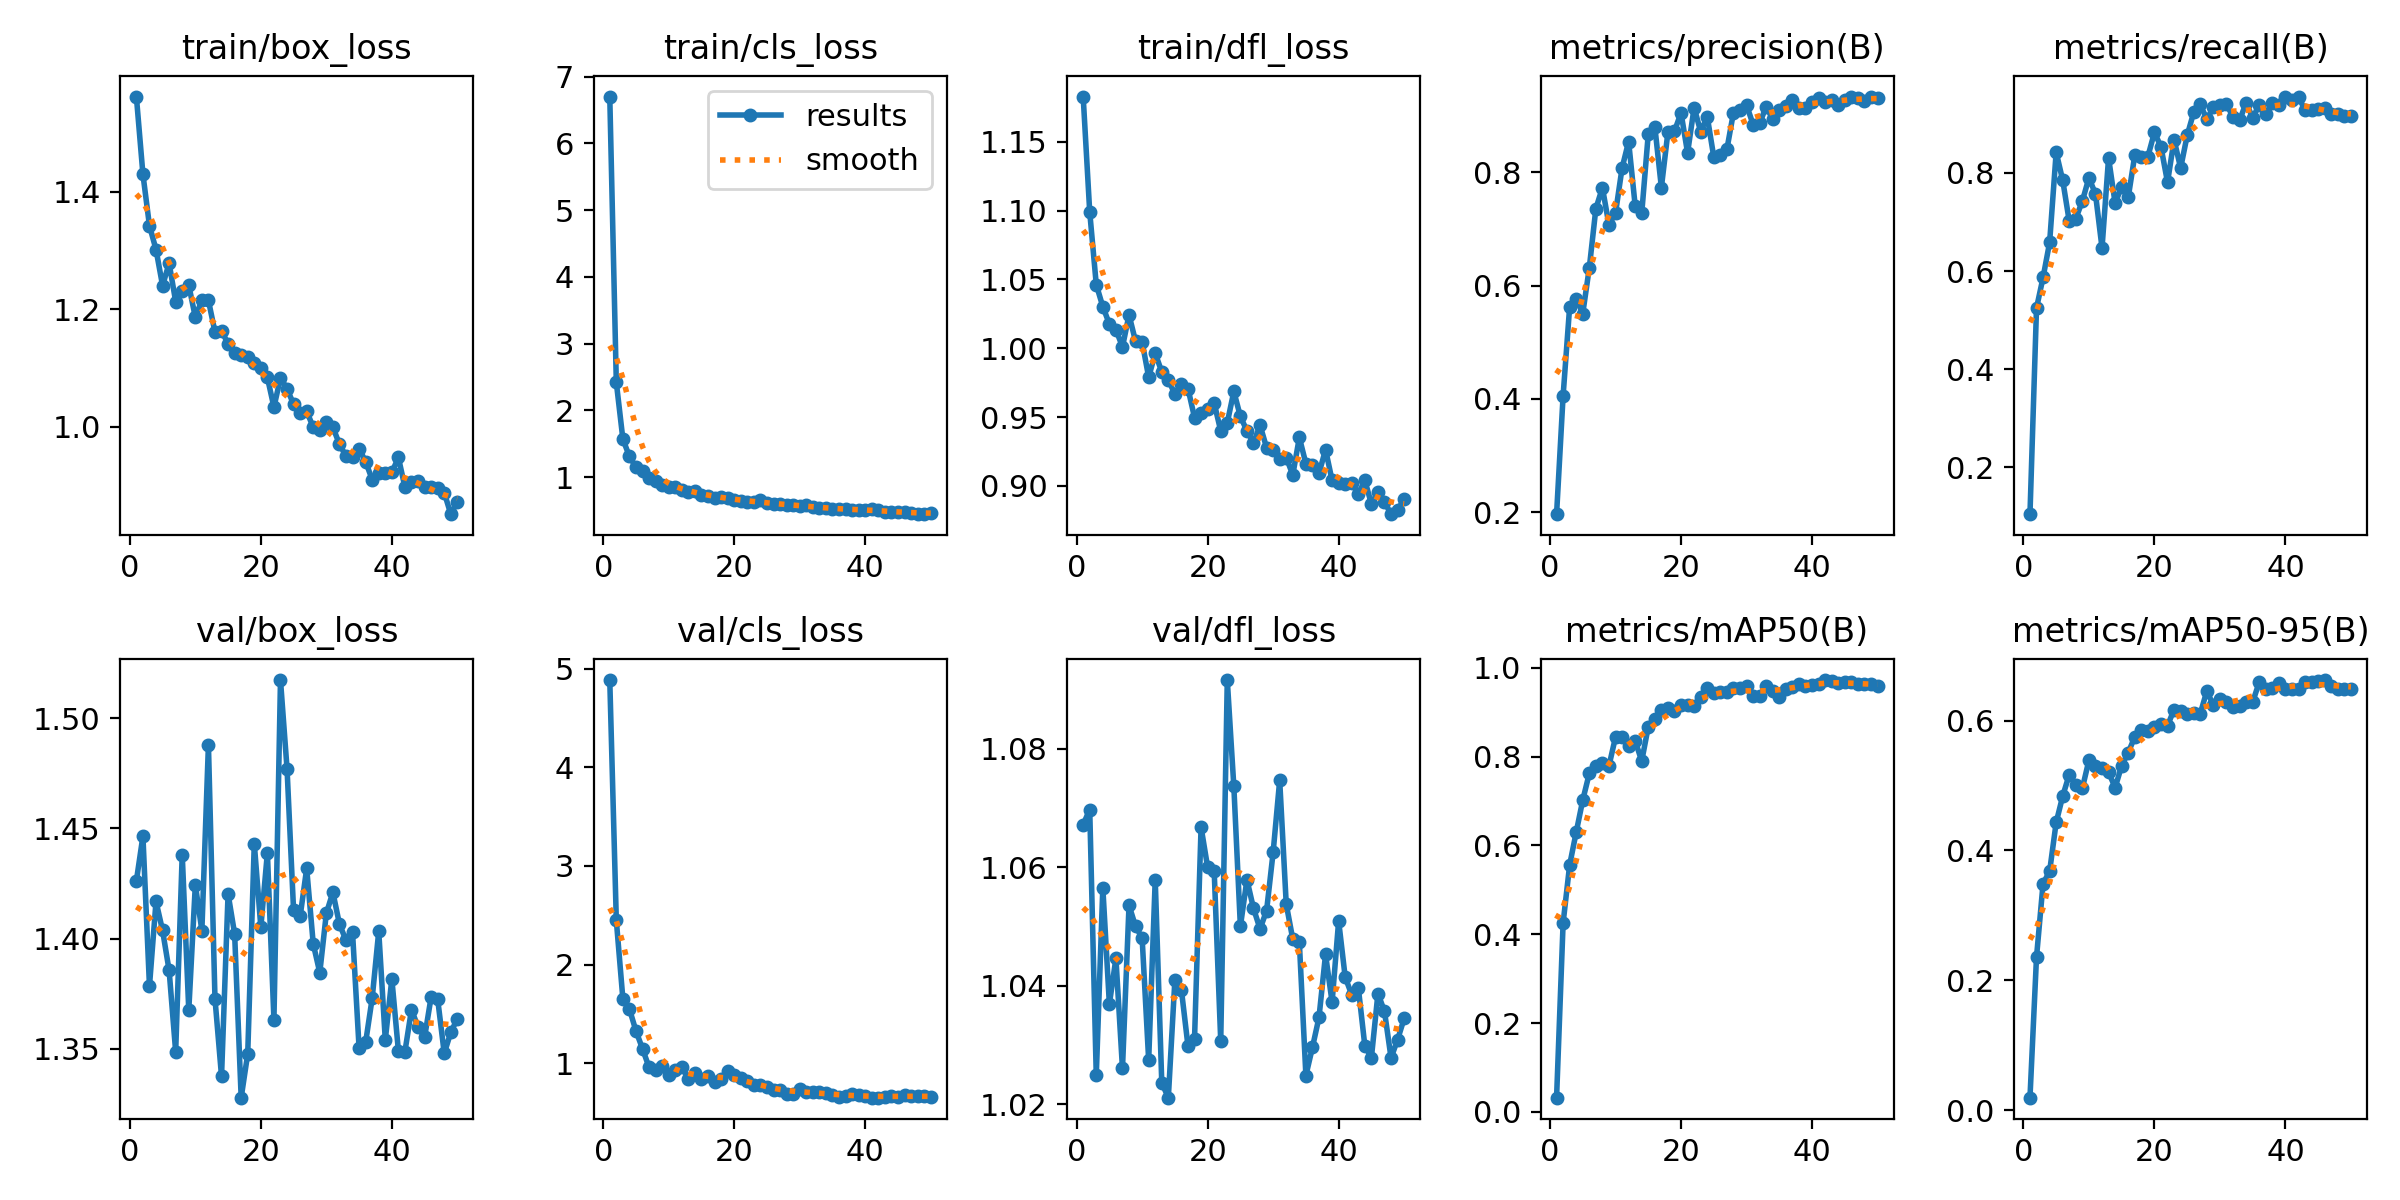

Data behind this chart, as committed beside it:
epoch, time, train/box_loss, train/cls_loss, train/dfl_loss, metrics/precision(B), metrics/recall(B), metrics/mAP50(B), metrics/mAP50-95(B), val/box_loss, val/cls_loss, val/dfl_loss, lr/pg0, lr/pg1, lr/pg2
1, 5.369, 1.563, 6.702, 1.183, 0.1964, 0.1047, 0.03222, 0.01916, 1.426, 4.884, 1.067, 7.272e-05, 7.272e-05, 7.272e-05
2, 8.684, 1.43, 2.419, 1.099, 0.4059, 0.5247, 0.4257, 0.2358, 1.446, 2.449, 1.07, 0.0001515, 0.0001515, 0.0001515
3, 11.98, 1.342, 1.572, 1.046, 0.5631, 0.5869, 0.5563, 0.349, 1.379, 1.654, 1.025, 0.000227, 0.000227, 0.000227
4, 15.34, 1.302, 1.31, 1.03, 0.5764, 0.6583, 0.63, 0.3679, 1.417, 1.551, 1.057, 0.0002993, 0.0002993, 0.0002993
5, 18.71, 1.24, 1.151, 1.018, 0.5508, 0.8419, 0.7023, 0.4431, 1.404, 1.328, 1.037, 0.0003683, 0.0003683, 0.0003683
6, 22.03, 1.279, 1.097, 1.014, 0.6317, 0.7847, 0.7625, 0.4838, 1.386, 1.148, 1.045, 0.0004341, 0.0004341, 0.0004341
7, 25.17, 1.213, 0.9843, 1.001, 0.7361, 0.7011, 0.7798, 0.517, 1.349, 0.9592, 1.026, 0.0004966, 0.0004966, 0.0004966
8, 28.34, 1.232, 0.9412, 1.024, 0.773, 0.7069, 0.786, 0.5002, 1.438, 0.9312, 1.054, 0.0005559, 0.0005559, 0.0005559
9, 31.62, 1.241, 0.8808, 1.005, 0.7069, 0.7427, 0.7792, 0.4959, 1.368, 0.9745, 1.05, 0.000612, 0.000612, 0.000612
10, 34.63, 1.187, 0.8547, 1.005, 0.7283, 0.7898, 0.844, 0.5391, 1.424, 0.8823, 1.048, 0.0006648, 0.0006648, 0.0006648
11, 37.72, 1.216, 0.8498, 0.9789, 0.8077, 0.7571, 0.8444, 0.5299, 1.404, 0.9371, 1.027, 0.0007144, 0.0007144, 0.0007144
12, 40.79, 1.215, 0.8149, 0.9963, 0.8544, 0.647, 0.8234, 0.5275, 1.488, 0.964, 1.058, 0.000711, 0.000711, 0.000711
13, 43.84, 1.161, 0.7752, 0.9828, 0.741, 0.8305, 0.8357, 0.5208, 1.373, 0.8443, 1.024, 0.000693, 0.000693, 0.000693
14, 46.84, 1.164, 0.7882, 0.9771, 0.7277, 0.738, 0.7901, 0.4967, 1.338, 0.8995, 1.021, 0.000675, 0.000675, 0.000675
15, 49.92, 1.141, 0.7387, 0.9665, 0.8679, 0.7721, 0.8674, 0.5306, 1.42, 0.8372, 1.041, 0.000657, 0.000657, 0.000657
16, 53.06, 1.125, 0.7177, 0.9741, 0.8809, 0.75, 0.8843, 0.5506, 1.402, 0.8719, 1.039, 0.000639, 0.000639, 0.000639
17, 56.05, 1.123, 0.691, 0.9707, 0.7733, 0.8359, 0.9048, 0.5752, 1.328, 0.8151, 1.03, 0.000621, 0.000621, 0.000621
18, 59.4, 1.118, 0.6973, 0.9496, 0.8712, 0.833, 0.91, 0.5851, 1.348, 0.8403, 1.031, 0.000603, 0.000603, 0.000603
19, 62.49, 1.108, 0.6956, 0.9527, 0.8728, 0.8331, 0.9032, 0.5833, 1.443, 0.9195, 1.067, 0.000585, 0.000585, 0.000585
20, 65.57, 1.1, 0.6623, 0.9559, 0.9051, 0.8825, 0.916, 0.5907, 1.405, 0.8784, 1.06, 0.000567, 0.000567, 0.000567
21, 68.68, 1.084, 0.645, 0.9602, 0.8344, 0.853, 0.9167, 0.5949, 1.439, 0.8469, 1.059, 0.000549, 0.000549, 0.000549
22, 71.69, 1.033, 0.6336, 0.9399, 0.9145, 0.7807, 0.9142, 0.5924, 1.363, 0.8246, 1.031, 0.000531, 0.000531, 0.000531
23, 74.83, 1.083, 0.6223, 0.9458, 0.8718, 0.8675, 0.9335, 0.6171, 1.517, 0.7836, 1.092, 0.000513, 0.000513, 0.000513
24, 77.79, 1.064, 0.6562, 0.9686, 0.8985, 0.8097, 0.9538, 0.6141, 1.477, 0.7782, 1.074, 0.000495, 0.000495, 0.000495
25, 80.72, 1.039, 0.6131, 0.9504, 0.8272, 0.8763, 0.944, 0.6106, 1.413, 0.7566, 1.05, 0.000477, 0.000477, 0.000477
26, 83.6, 1.024, 0.5937, 0.94, 0.8311, 0.9234, 0.9446, 0.6113, 1.41, 0.7323, 1.058, 0.000459, 0.000459, 0.000459
27, 86.91, 1.027, 0.6023, 0.9311, 0.8407, 0.9393, 0.9458, 0.6109, 1.432, 0.7264, 1.053, 0.000441, 0.000441, 0.000441
28, 89.9, 0.9989, 0.5823, 0.9441, 0.9052, 0.9092, 0.9544, 0.6456, 1.398, 0.6938, 1.05, 0.000423, 0.000423, 0.000423
29, 92.91, 0.9953, 0.5784, 0.9277, 0.9098, 0.9332, 0.9553, 0.6237, 1.385, 0.6846, 1.053, 0.0004051, 0.0004051, 0.0004051
30, 95.83, 1.008, 0.5748, 0.9257, 0.9189, 0.9378, 0.9582, 0.6326, 1.411, 0.7371, 1.063, 0.0003871, 0.0003871, 0.0003871
31, 98.76, 0.9989, 0.5854, 0.9191, 0.8845, 0.9411, 0.9365, 0.6281, 1.421, 0.7096, 1.075, 0.0003691, 0.0003691, 0.0003691
32, 101.8, 0.9704, 0.55, 0.9206, 0.8866, 0.9128, 0.9358, 0.6204, 1.407, 0.7138, 1.054, 0.0003511, 0.0003511, 0.0003511
33, 104.8, 0.9497, 0.5373, 0.9079, 0.9163, 0.907, 0.959, 0.6223, 1.399, 0.7064, 1.048, 0.0003331, 0.0003331, 0.0003331
34, 107.8, 0.9487, 0.5401, 0.9352, 0.8938, 0.9426, 0.9476, 0.629, 1.403, 0.6957, 1.047, 0.0003151, 0.0003151, 0.0003151
35, 110.9, 0.9628, 0.5286, 0.9161, 0.9101, 0.9123, 0.9332, 0.6286, 1.35, 0.6804, 1.025, 0.0002971, 0.0002971, 0.0002971
36, 114.2, 0.9405, 0.5259, 0.9149, 0.917, 0.9383, 0.9523, 0.6595, 1.353, 0.6558, 1.03, 0.0002791, 0.0002791, 0.0002791
37, 117.4, 0.9098, 0.5171, 0.909, 0.9285, 0.9196, 0.9577, 0.6485, 1.373, 0.6688, 1.035, 0.0002611, 0.0002611, 0.0002611
38, 120.4, 0.9208, 0.5076, 0.9263, 0.9144, 0.9419, 0.9644, 0.6499, 1.403, 0.6921, 1.045, 0.0002431, 0.0002431, 0.0002431
39, 123.3, 0.9207, 0.5128, 0.9039, 0.9128, 0.9375, 0.9593, 0.658, 1.354, 0.6795, 1.037, 0.0002251, 0.0002251, 0.0002251
40, 126.5, 0.9222, 0.5069, 0.9022, 0.9249, 0.9547, 0.962, 0.6487, 1.382, 0.667, 1.051, 0.0002071, 0.0002071, 0.0002071
41, 153.3, 0.9476, 0.5276, 0.9012, 0.9305, 0.9488, 0.9637, 0.6493, 1.349, 0.6522, 1.041, 0.0001891, 0.0001891, 0.0001891
42, 156.2, 0.8968, 0.5043, 0.9018, 0.9235, 0.9554, 0.9724, 0.6491, 1.349, 0.6527, 1.038, 0.0001711, 0.0001711, 0.0001711
43, 159, 0.9063, 0.4831, 0.8942, 0.9278, 0.9271, 0.9705, 0.6598, 1.368, 0.6575, 1.04, 0.0001531, 0.0001531, 0.0001531
44, 162, 0.9073, 0.4834, 0.9039, 0.9191, 0.9281, 0.9664, 0.6595, 1.36, 0.6739, 1.03, 0.0001351, 0.0001351, 0.0001351
45, 164.9, 0.8979, 0.4748, 0.8869, 0.9276, 0.931, 0.968, 0.6616, 1.355, 0.6632, 1.028, 0.0001171, 0.0001171, 0.0001171
46, 167.9, 0.8981, 0.4776, 0.8952, 0.933, 0.9322, 0.9675, 0.6625, 1.374, 0.6747, 1.039, 9.9081e-05, 9.9081e-05, 9.9081e-05
47, 171.1, 0.8953, 0.4684, 0.8882, 0.9312, 0.9207, 0.9633, 0.6537, 1.372, 0.6687, 1.036, 8.10828e-05, 8.10828e-05, 8.10828e-05
48, 173.9, 0.8877, 0.4553, 0.8794, 0.9268, 0.9196, 0.9628, 0.6488, 1.348, 0.6646, 1.028, 6.30846e-05, 6.30846e-05, 6.30846e-05
49, 176.7, 0.851, 0.446, 0.8825, 0.9339, 0.9153, 0.9633, 0.6495, 1.358, 0.6646, 1.031, 4.50864e-05, 4.50864e-05, 4.50864e-05
50, 179.6, 0.8723, 0.4657, 0.8902, 0.9306, 0.9161, 0.9588, 0.6493, 1.364, 0.6633, 1.034, 2.70882e-05, 2.70882e-05, 2.70882e-05
